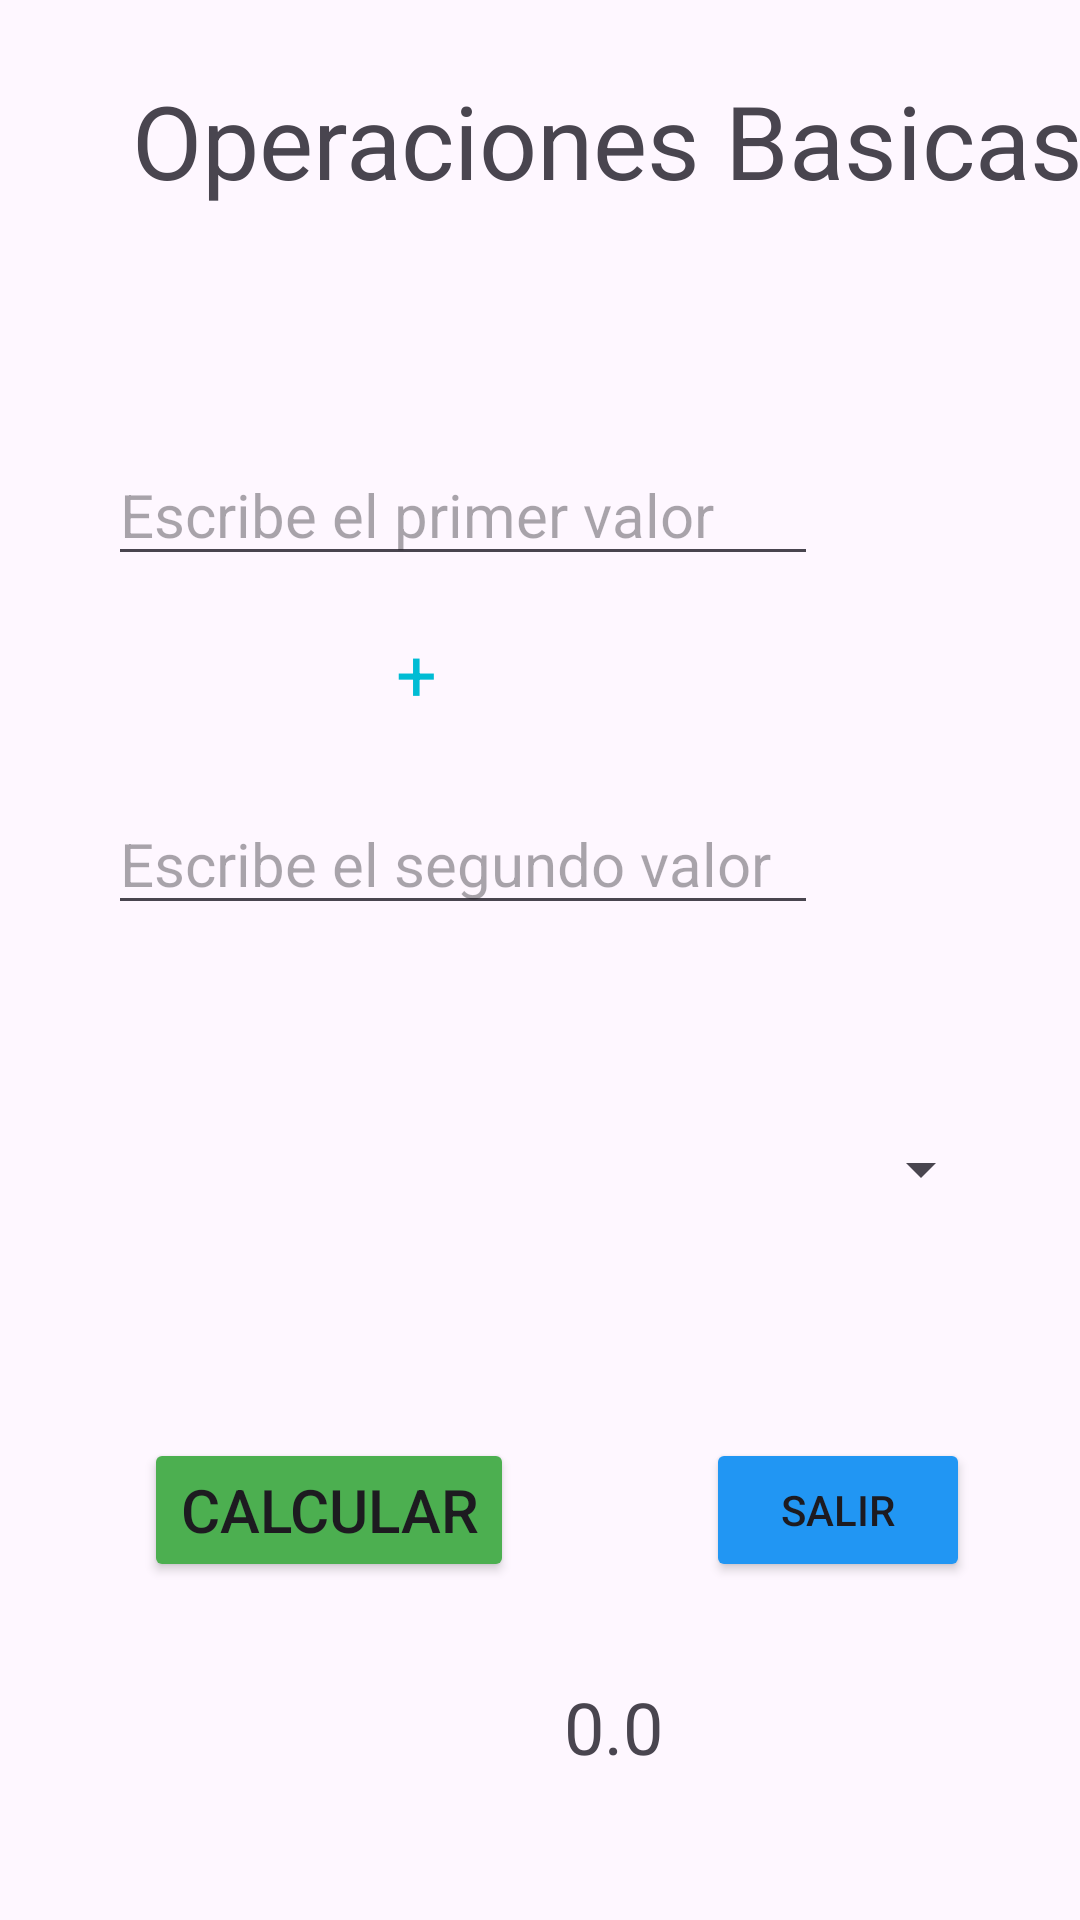

The Android layout XML behind this screen, and the referenced resources:
<!-- AndroidManifest.xml: application theme Theme.Trabajo_Final -->
<!-- res/layout/activity_op_basicas.xml -->
<?xml version="1.0" encoding="utf-8"?>
<androidx.constraintlayout.widget.ConstraintLayout xmlns:android="http://schemas.android.com/apk/res/android"
    xmlns:app="http://schemas.android.com/apk/res-auto"
    xmlns:tools="http://schemas.android.com/tools"
    android:layout_width="match_parent"
    android:layout_height="match_parent"
    tools:context=".op_basicas">

    <EditText
        android:id="@+id/etNumero1"
        android:layout_width="wrap_content"
        android:layout_height="wrap_content"
        android:layout_marginStart="36dp"
        android:layout_marginTop="148dp"
        android:ems="10"
        android:hint="@string/numero1"
        android:inputType="numberDecimal"
        android:textSize="20sp"
        app:layout_constraintStart_toStartOf="parent"
        app:layout_constraintTop_toTopOf="parent" />

    <EditText
        android:id="@+id/etNumero2"
        android:layout_width="wrap_content"
        android:layout_height="wrap_content"
        android:layout_marginStart="36dp"
        android:layout_marginTop="24dp"
        android:ems="10"
        android:hint="@string/numero2"
        android:inputType="numberDecimal"
        android:textSize="20sp"
        app:layout_constraintStart_toStartOf="parent"
        app:layout_constraintTop_toBottomOf="@+id/tv_Signo" />

    <Spinner
        android:id="@+id/spinner"
        android:layout_width="295dp"
        android:layout_height="59dp"
        android:layout_marginStart="36dp"
        android:layout_marginTop="52dp"
        app:layout_constraintStart_toStartOf="parent"
        app:layout_constraintTop_toBottomOf="@+id/etNumero2" />

    <Button
        android:id="@+id/button"
        android:layout_width="wrap_content"
        android:layout_height="wrap_content"
        android:layout_marginStart="48dp"
        android:layout_marginTop="60dp"
        android:backgroundTint="#4CAF50"
        android:onClick="Calucla"
        android:text="@string/boton12"
        android:textSize="20sp"
        app:layout_constraintStart_toStartOf="parent"
        app:layout_constraintTop_toBottomOf="@+id/spinner" />

    <TextView
        android:id="@+id/tvResultado"
        android:layout_width="wrap_content"
        android:layout_height="wrap_content"
        android:layout_marginStart="188dp"
        android:layout_marginTop="32dp"
        android:text="@string/rest"
        android:textSize="24sp"
        app:layout_constraintStart_toStartOf="parent"
        app:layout_constraintTop_toBottomOf="@+id/button" />

    <TextView
        android:id="@+id/tv_Signo"
        android:layout_width="wrap_content"
        android:layout_height="wrap_content"
        android:layout_marginStart="132dp"
        android:layout_marginTop="16dp"
        android:text="@string/Signo"
        android:textColor="#00BCD4"
        android:textSize="24sp"
        app:layout_constraintStart_toStartOf="parent"
        app:layout_constraintTop_toBottomOf="@+id/etNumero1" />

    <TextView
        android:id="@+id/textView9"
        android:layout_width="wrap_content"
        android:layout_height="wrap_content"
        android:layout_marginStart="44dp"
        android:layout_marginTop="24dp"
        android:text="@string/operaciones"
        android:textSize="34sp"
        app:layout_constraintStart_toStartOf="parent"
        app:layout_constraintTop_toTopOf="parent" />

    <Button
        android:id="@+id/button3"
        android:layout_width="wrap_content"
        android:layout_height="wrap_content"
        android:layout_marginStart="64dp"
        android:layout_marginTop="60dp"
        android:backgroundTint="#2196F3"
        android:onClick="sal"
        android:text="@string/sal"
        app:layout_constraintStart_toEndOf="@+id/button"
        app:layout_constraintTop_toBottomOf="@+id/spinner" />

</androidx.constraintlayout.widget.ConstraintLayout>
<!-- resources referenced by this layout -->
<resources>
  <string name="Signo">+</string>
  <string name="boton12">Calcular</string>
  <string name="numero1">Escribe el primer valor</string>
  <string name="numero2">Escribe el segundo valor</string>
  <string name="operaciones">Operaciones Basicas</string>
  <string name="rest">0.0</string>
  <string name="sal">Salir</string>
  <style name="Theme.Trabajo_Final" parent="Base.Theme.Trabajo_Final" />
  <style name="Base.Theme.Trabajo_Final" parent="Theme.Material3.DayNight.NoActionBar">
          
          
      </style>
</resources>
